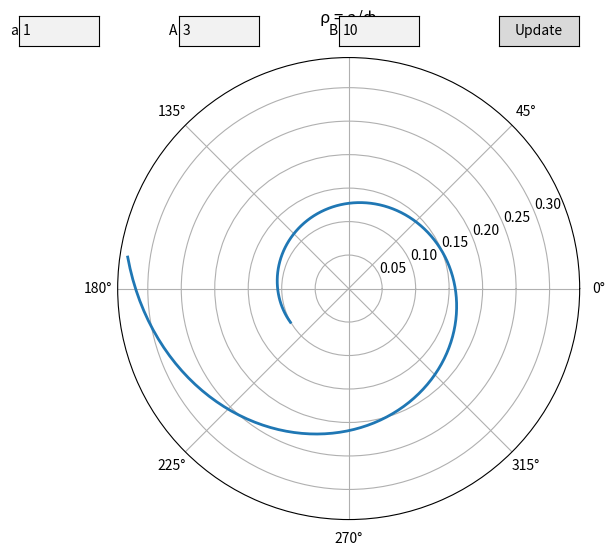

The script that saved this image:
import numpy as np
import matplotlib.pyplot as plt
import matplotlib.widgets as plt_widgets

def update_graph(event):
    a = float(a_textbox.text)
    A = float(A_textbox.text)
    B = float(B_textbox.text)

    ax.clear()
    ax.set_title('ρ = a/ф')

    phi = np.arange(A+0.05, B, 0.05)
    rho = a / phi

    ax.plot(phi, rho, lw=2)
    plt.draw()

fig = plt.figure(figsize=(8, 6))
ax = fig.add_subplot(111, polar=True)
ax.set_title('ρ = a/ф')

phi = np.arange(3, 10, 0.05)
rho = 1 / phi

ax.plot(phi, rho, lw=2)

a_textbox = plt_widgets.TextBox(plt.axes([0.1, 0.9, 0.1, 0.05]), 'a', initial='1')
A_textbox = plt_widgets.TextBox(plt.axes([0.3, 0.9, 0.1, 0.05]), 'A', initial='3')
B_textbox = plt_widgets.TextBox(plt.axes([0.5, 0.9, 0.1, 0.05]), 'B', initial='10')

update_button = plt_widgets.Button(plt.axes([0.7, 0.9, 0.1, 0.05]), 'Update')
update_button.on_clicked(update_graph)

plt.show()